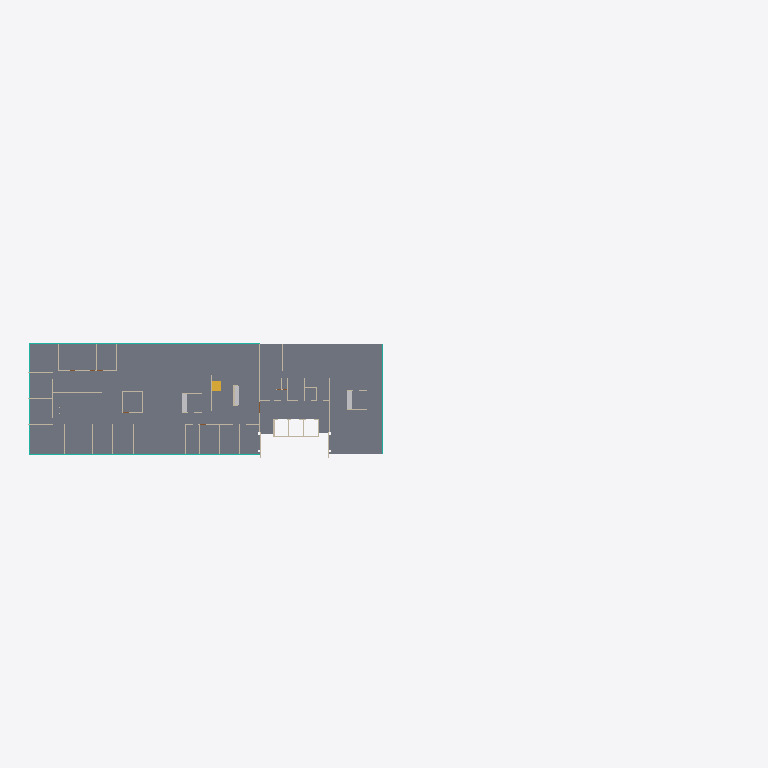
Plan cut of the same IFC building model at storey 'Ground Level' (level 0.00 m, cut at 1.40 m), seen from above with north up, elements coloured by IFC class (only those large enough to see are counted): 16 walls (beige), 4 curtain walls (teal), 3 other elements (light grey), 1 slab (grey), 1 stair flight (yellow). Cut surfaces are drawn darker.
Extent 126.0 m × 26.2 m × 8.2 m (x, y, z). Storeys (4): Ground Level at 0.00 m; Ceiling level 1 at 3.85 m; Floor level 2 at 4.00 m; Ceiling level 2 at 7.85 m. Elements (130): 76 IfcWallStandardCase, 37 IfcDoor, 4 IfcBuildingElementProxy, 4 IfcCurtainWall, 4 IfcFlowTerminal, 3 IfcFurnishingElement, 1 IfcSlab, 1 IfcStairFlight.

HEADER;
FILE_DESCRIPTION(('ViewDefinition [CoordinationView_V2.0]','RevitIdentifiers [VersionGUID: c66e1933-c334-492a-b021-cf7781113d87, NumberOfSaves: 0]','CoordinateReference [CoordinateBase: Coordenadas compartidas]'),'2;1');
FILE_NAME('atlas.ifc','2025-07-25T15:04:06+02:00',(''),(''),'IfcOpenShell 0.8.1','Bonsai 0.8.1','');
FILE_SCHEMA(('IFC2X3'));
ENDSEC;
DATA;
#103=IFCPROJECT('2GjH6vjy16N8uHIa0pPGyW',#18,'0001',$,$,'Nombre de proyecto','Estado de proyecto',(#98),#95);
#126=IFCSITE('2GjH6vjy16N8uHIa0pPGyY',#18,'Default',$,$,#125,$,$,.ELEMENT.,(42,21,31,181943),(-71,-3,-24,-263303),0.0,$,$);
#108=IFCBUILDING('2GjH6vjy16N8uHIa0pPGyX',#18,'',$,$,#106,$,'',.ELEMENT.,$,$,#107);
#111=IFCBUILDINGSTOREY('2GjH6vjy16N8uHIa3Ccl7d',#18,'Ground Level',$,'Nivel:Nivel 1',#110,$,'Ground Level',.ELEMENT.,-2.165734E-15);
#115=IFCBUILDINGSTOREY('2GjH6vjy16N8uHIa3CdR52',#18,'Ceiling level 1',$,'Nivel:Nivel 1',#114,$,'Ceiling level 1',.ELEMENT.,3.84999999997375);
#119=IFCBUILDINGSTOREY('2GjH6vjy16N8uHIa3Ccl9c',#18,'Floor level 2',$,'Nivel:Nivel 1',#118,$,'Floor level 2',.ELEMENT.,3.99999999997966);
#123=IFCBUILDINGSTOREY('2GjH6vjy16N8uHIa3CdR2k',#18,'Ceiling level 2',$,'Nivel:Nivel 1',#122,$,'Ceiling level 2',.ELEMENT.,7.8499999999512);
#96381=IFCSLAB('36RXapmpH9Ah0XptU14W1P',#18,'Suelo:Suelo:Floor:Generic 150mm:212446',$,'Suelo:Suelo:Floor:Generic 150mm',#96320,#96380,'212446',.FLOOR.);
#137886=IFCCURTAINWALL('3szTsoLErBtuaWW$3rE6xL',#137885,'CurtainWall',$,$,#137906,#137896,$);
#137923=IFCCURTAINWALL('2atyZx1OLAUxji8XUW324H',#137922,'CurtainWall',$,$,#137938,#137933,$);
#137952=IFCCURTAINWALL('3WNN9qtKf9H9_Fan$rAH8D',#137951,'CurtainWall',$,$,#137972,#137962,$);
#137940=IFCCURTAINWALL('1sC8XT8J9EFhBtX95EI17c',#137939,'CurtainWall',$,$,#137967,#137950,$);
#92760=IFCFURNISHINGELEMENT('36RXapmpH9Ah0XptU14WP2',#18,'bancada:Type 1:516302:Type 1:516302 : bancada:Type 1:516302:1:Type 1:516302:Type 1:516302 : bancada:Type 1:516302:1 : bancada:Type 1:516302:Type 1:516302 : bancada:Type 1:516302:166802:211909',$,'bancada:Type 1:516302:Type 1:516302 : bancada:Type 1:516302:1:Type 1:516302:Type 1:516302 : bancada:Type 1:516302:1 : bancada:Type 1:516302:Type 1:516302 : bancada:Type 1:516302:166802',#92759,#92756,'211909');
#91043=IFCSTAIRFLIGHT('36RXapmpH9Ah0XptU14Wd7',#18,'Assembled Stair:Stair:453725 Run 1:Stair:453725 Run 1 : Assembled Stair:Stair:453725 Run 1:1:Stair:453725 Run 1:Stair:453725 Run 1 : Assembled Stair:Stair:453725 Run 1:1 : Assembled Stair:Stair:453725',$,'Assembled Stair:Stair:453725 Run 1:Stair:453725 Run 1 : Assembled Stair:Stair:453725 Run 1:1:Stair:453725 Run 1:Stair:453725 Run 1 : Assembled Stair:Stair:453725 Run 1:1 : Assembled Stair:Stair:453725',#91042,#91039,'209984',$,$,$,$);
#92793=IFCFURNISHINGELEMENT('36RXapmpH9Ah0XptU14WPT',#18,'bancada:Type 1:518488:Type 1:518488 : bancada:Type 1:518488:1:Type 1:518488:Type 1:518488 : bancada:Type 1:518488:1 : bancada:Type 1:518488:Type 1:518488 : bancada:Type 1:518488:166823:211930',$,'bancada:Type 1:518488:Type 1:518488 : bancada:Type 1:518488:1:Type 1:518488:Type 1:518488 : bancada:Type 1:518488:1 : bancada:Type 1:518488:Type 1:518488 : bancada:Type 1:518488:166823',#92792,#92789,'211930');
#96025=IFCWALLSTANDARDCASE('36RXapmpH9Ah0XptU14W1N',#18,'Basic Wall:Internal wall 1000 mm:425203',$,'Basic Wall:Internal wall 1000 mm:397192',#96013,#96024,'212432');
#90772=IFCFURNISHINGELEMENT('36RXapmpH9Ah0XptU14Wci',#18,'bancada:Type 1:426518:Type 1:426518 : bancada:Type 1:426518:1:Type 1:426518:Type 1:426518 : bancada:Type 1:426518:1 : bancada:Type 1:426518:Type 1:426518 : bancada:Type 1:426518:166047:209963',$,'bancada:Type 1:426518:Type 1:426518 : bancada:Type 1:426518:1:Type 1:426518:Type 1:426518 : bancada:Type 1:426518:1 : bancada:Type 1:426518:Type 1:426518 : bancada:Type 1:426518:166047',#90771,#90768,'209963');
#95739=IFCWALLSTANDARDCASE('36RXapmpH9Ah0XptU14W12',#18,'Basic Wall:Internal wall 1000 mm:424160',$,'Basic Wall:Internal wall 1000 mm:397192',#95727,#95738,'212421');
#99020=IFCWALLSTANDARDCASE('36RXapmpH9Ah0XptU14WCB',#18,'Basic Wall:Internal wall 1000 mm:518053',$,'Basic Wall:Internal wall 1000 mm:397192',#99008,#99019,'212620');
#93170=IFCWALLSTANDARDCASE('36RXapmpH9Ah0XptU14W2d',#18,'Basic Wall:Internal wall 1000 mm:502427',$,'Basic Wall:Internal wall 1000 mm:397192',#93158,#93169,'212256');
#96593=IFCWALLSTANDARDCASE('36RXapmpH9Ah0XptU14WET',#18,'Basic Wall:Generic - 200mm:445793',$,'Basic Wall:Generic - 200mm:398',#96581,#96592,'212506');
#96077=IFCWALLSTANDARDCASE('36RXapmpH9Ah0XptU14W1L',#18,'Basic Wall:Internal wall 1000 mm:425891',$,'Basic Wall:Internal wall 1000 mm:397192',#96065,#96076,'212434');
#95765=IFCWALLSTANDARDCASE('36RXapmpH9Ah0XptU14W11',#18,'Basic Wall:Internal wall 1000 mm:424277',$,'Basic Wall:Internal wall 1000 mm:397192',#95753,#95764,'212422');
#97762=IFCWALLSTANDARDCASE('36RXapmpH9Ah0XptU14WFF',#18,'Basic Wall:Internal wall 1000 mm:502788',$,'Basic Wall:Internal wall 1000 mm:397192',#97750,#97761,'212552');
#96281=IFCWALLSTANDARDCASE('36RXapmpH9Ah0XptU14W1T',#18,'Basic Wall:Generic - 200mm:426516',$,'Basic Wall:Generic - 200mm:398',#96269,#96280,'212442');
#93144=IFCWALLSTANDARDCASE('36RXapmpH9Ah0XptU14W2O',#18,'Basic Wall:Internal stairwall 1000 mm:531980',$,'Basic Wall:Internal stairwall 1000 mm:439051',#93132,#93143,'212255');
#96567=IFCWALLSTANDARDCASE('36RXapmpH9Ah0XptU14WEU',#18,'Basic Wall:Generic - 200mm:445736',$,'Basic Wall:Generic - 200mm:398',#96555,#96566,'212505');
#98994=IFCWALLSTANDARDCASE('36RXapmpH9Ah0XptU14WCC',#18,'Basic Wall:Internal wall 1000 mm:517922',$,'Basic Wall:Internal wall 1000 mm:397192',#98982,#98993,'212619');
#99290=IFCWALLSTANDARDCASE('36RXapmpH9Ah0XptU14WCS',#18,'Basic Wall:Internal wall 1000 mm:519245',$,'Basic Wall:Internal wall 1000 mm:397192',#99278,#99289,'212635');
#99342=IFCWALLSTANDARDCASE('36RXapmpH9Ah0XptU14WCQ',#18,'Basic Wall:Internal wall 1000 mm:519355',$,'Basic Wall:Internal wall 1000 mm:397192',#99330,#99341,'212637');
#99368=IFCWALLSTANDARDCASE('36RXapmpH9Ah0XptU14WCP',#18,'Basic Wall:Internal wall 1000 mm:519468',$,'Basic Wall:Internal wall 1000 mm:397192',#99356,#99367,'212638');
#99420=IFCWALLSTANDARDCASE('36RXapmpH9Ah0XptU14WCd',#18,'Basic Wall:Internal wall 1000 mm:519644',$,'Basic Wall:Internal wall 1000 mm:397192',#99408,#99419,'212640');
ENDSEC;
